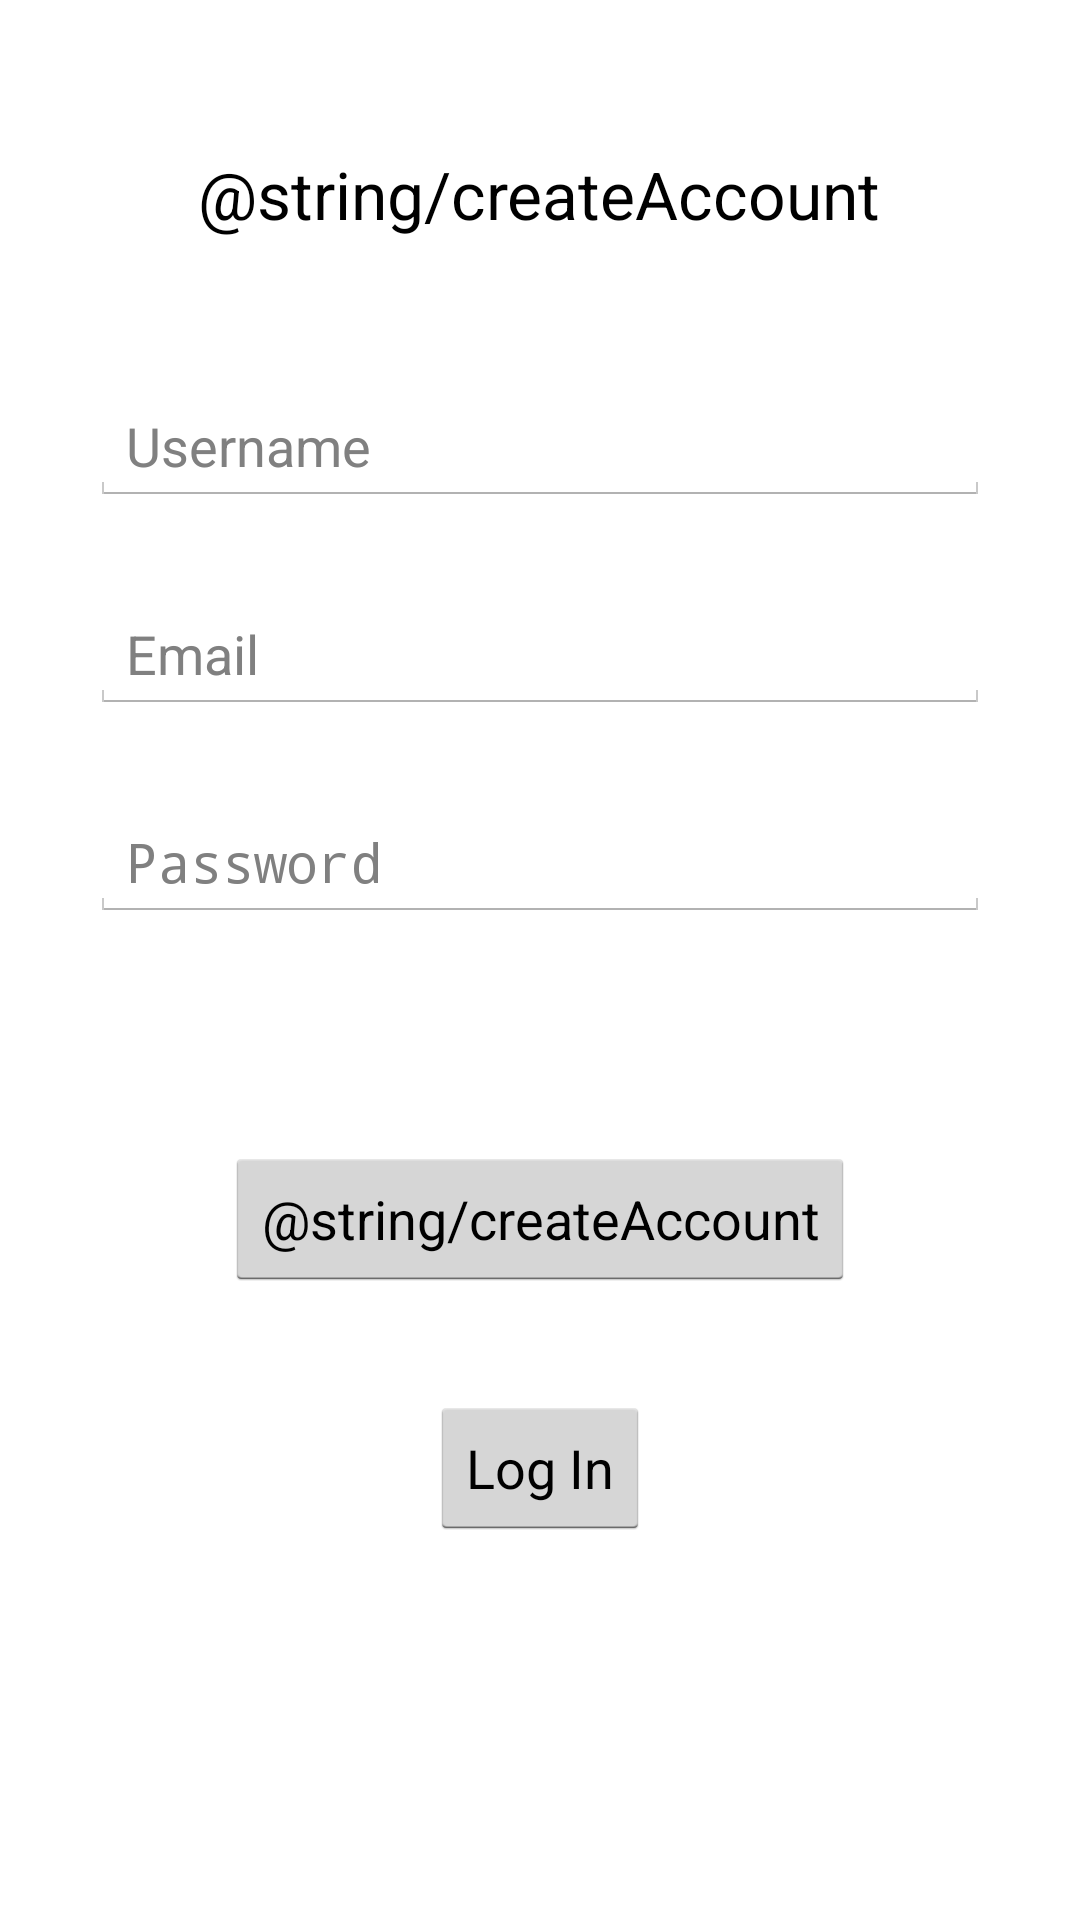

This screen was rendered from an Android layout file. Write that file and the resources it references.
<!-- AndroidManifest.xml: application theme android:Theme.Holo.Light -->
<!-- res/layout/activity_create_account.xml -->
<?xml version="1.0" encoding="utf-8"?>
<LinearLayout xmlns:android="http://schemas.android.com/apk/res/android"
    android:orientation="vertical" android:layout_width="match_parent"
    android:layout_height="match_parent">

    <TextView
        android:layout_width="wrap_content"
        android:layout_height="wrap_content"
        android:textAppearance="?android:attr/textAppearanceLarge"
        android:text="@string/createAccount"
        android:id="@+id/textView"
        android:layout_gravity="center_horizontal"
        android:layout_marginTop="50dp" />

    <EditText
        android:layout_width="300dp"
        android:layout_height="wrap_content"
        android:inputType="textPersonName"
        android:ems="10"
        android:id="@+id/username"
        android:layout_gravity="center_horizontal"
        android:layout_marginTop="50dp"
        android:hint="Username" />

    <EditText
        android:layout_width="300dp"
        android:layout_height="wrap_content"
        android:inputType="textEmailAddress"
        android:ems="10"
        android:id="@+id/email"
        android:layout_gravity="center_horizontal"
        android:layout_marginTop="30dp"
        android:hint="Email" />

    <EditText
        android:layout_width="300dp"
        android:layout_height="wrap_content"
        android:inputType="textEmailAddress"
        android:ems="10"
        android:id="@+id/password"
        android:layout_gravity="center_horizontal"
        android:layout_marginTop="30dp"
        android:password="true"
        android:hint="Password" />

    <Button
        android:layout_width="wrap_content"
        android:layout_height="wrap_content"
        android:text="@string/createAccount"
        android:id="@+id/btnCreateAccount"
        android:layout_gravity="center_horizontal"
        android:layout_marginTop="75dp"
        android:onClick="createAccount" />

    <Button
        android:layout_width="wrap_content"
        android:layout_height="wrap_content"
        android:text="@string/logIn"
        android:id="@+id/btnLogIn"
        android:layout_gravity="center_horizontal"
        android:layout_marginTop="35dp"
        android:onClick="startLogInActivity" />
</LinearLayout>
<!-- resources referenced by this layout -->
<resources>
  <string name="logIn">Log In</string>
</resources>
